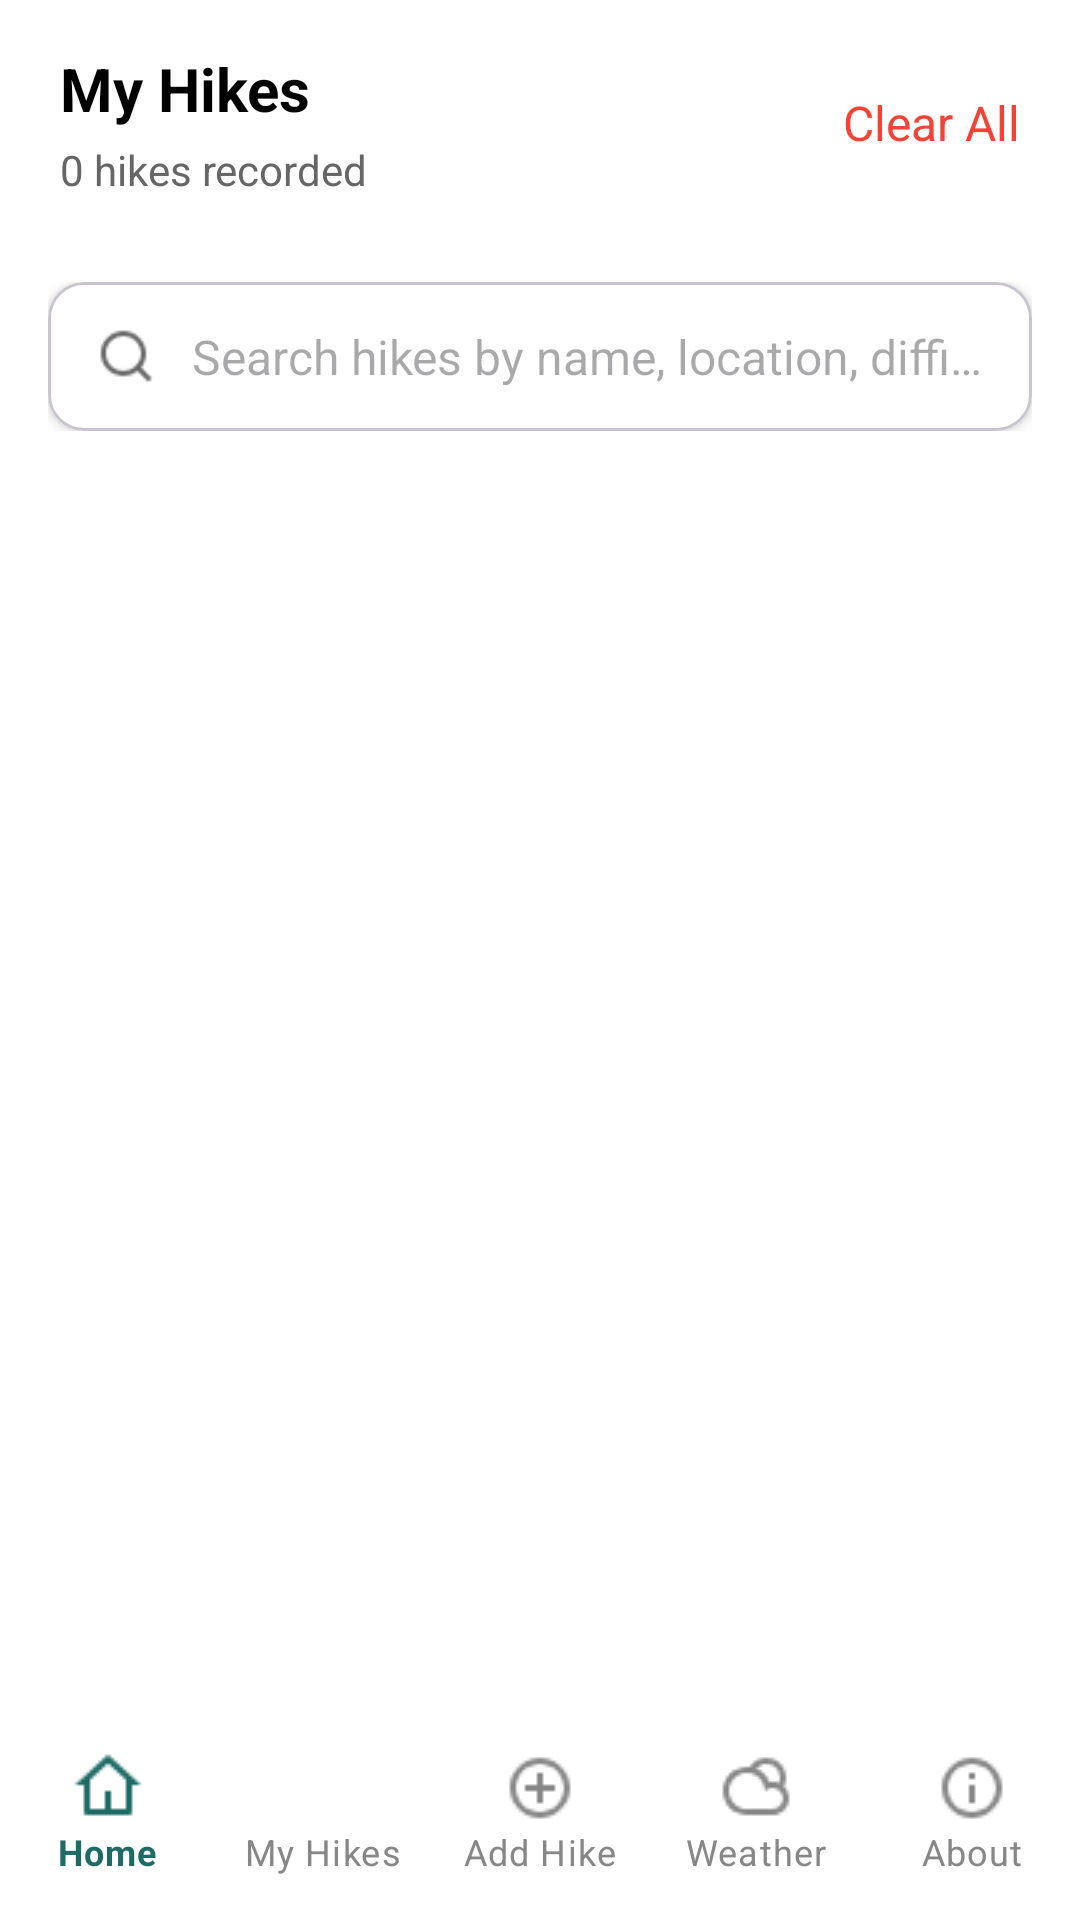

Android layout source for this screen:
<!-- AndroidManifest.xml: application theme Theme.HikerManagementApplication -->
<!-- res/layout/activity_hike_list.xml -->
<?xml version="1.0" encoding="utf-8"?>
<LinearLayout xmlns:android="http://schemas.android.com/apk/res/android"
    xmlns:app="http://schemas.android.com/apk/res-auto"
    android:layout_width="match_parent"
    android:layout_height="match_parent"
    android:orientation="vertical"
    android:background="@color/main_color"
    android:fitsSystemWindows="true">

    <LinearLayout
        android:layout_width="match_parent"
        android:layout_height="0dp"
        android:layout_weight="1"
        android:orientation="vertical"
        android:background="@android:color/white">

        
        <LinearLayout
            android:layout_width="match_parent"
            android:layout_height="wrap_content"
            android:orientation="horizontal"
            android:paddingTop="16dp"
            android:paddingBottom="12dp"
            android:paddingHorizontal="20dp"
            android:background="@android:color/white"
            android:gravity="center_vertical">

            
            <LinearLayout
                android:layout_width="wrap_content"
                android:layout_height="wrap_content"
                android:orientation="vertical">

                <TextView
                    android:layout_width="wrap_content"
                    android:layout_height="wrap_content"
                    android:text="My Hikes"
                    android:textSize="20sp"
                    android:textStyle="bold"
                    android:textColor="@color/black"
                    android:gravity="center" />

                <TextView
                    android:id="@+id/hikeCountText"
                    android:layout_width="wrap_content"
                    android:layout_height="wrap_content"
                    android:text="0 hikes recorded"
                    android:textSize="14sp"
                    android:textColor="#666"
                    android:gravity="center"
                    android:layout_marginTop="4dp" />
            </LinearLayout>

            
            <LinearLayout
                android:layout_width="0dp"
                android:layout_height="wrap_content"
                android:layout_weight="1"
                android:orientation="horizontal"
                android:gravity="end">

                <TextView
                    android:id="@+id/clearAllButton"
                    android:layout_width="wrap_content"
                    android:layout_height="wrap_content"
                    android:text="Clear All"
                    android:textSize="16sp"
                    android:textColor="@color/error_color"
                    app:cornerRadius="8dp" />
            </LinearLayout>
        </LinearLayout>

        
        <LinearLayout
            android:layout_width="match_parent"
            android:layout_height="wrap_content"
            android:orientation="vertical"
            android:paddingHorizontal="16dp"
            android:paddingVertical="16dp"
            android:background="@android:color/white">

            <com.google.android.material.card.MaterialCardView
                android:layout_width="match_parent"
                android:layout_height="wrap_content"
                app:cardCornerRadius="12dp"
                app:cardElevation="2dp"
                app:cardBackgroundColor="@android:color/white">

                <LinearLayout
                    android:layout_width="match_parent"
                    android:layout_height="wrap_content"
                    android:orientation="horizontal"
                    android:paddingHorizontal="16dp"
                    android:paddingVertical="14dp"
                    android:gravity="center_vertical">

                    <ImageView
                        android:layout_width="20dp"
                        android:layout_height="20dp"
                        android:src="@drawable/search_line"
                        android:tint="#666"
                        android:layout_marginEnd="12dp" />

                    <EditText
                        android:id="@+id/searchInput"
                        android:layout_width="0dp"
                        android:layout_height="wrap_content"
                        android:layout_weight="1"
                        android:background="@null"
                        android:hint="Search hikes by name, location, difficulty..."
                        android:padding="0dp"
                        android:textColor="#333"
                        android:textSize="16sp"
                        android:singleLine="true"
                        android:maxLines="1"
                        android:ellipsize="end"
                        android:imeOptions="actionSearch" />

                    <ImageView
                        android:id="@+id/clearSearchButton"
                        android:layout_width="20dp"
                        android:layout_height="20dp"
                        android:src="@drawable/filter_line"
                        android:tint="#666"
                        android:visibility="gone" />
                </LinearLayout>
            </com.google.android.material.card.MaterialCardView>
        </LinearLayout>

        
        <LinearLayout
            android:layout_width="match_parent"
            android:layout_height="0dp"
            android:layout_weight="1"
            android:orientation="vertical"
            android:background="@android:color/white">

            
            <LinearLayout
                android:id="@+id/emptyState"
                android:layout_width="match_parent"
                android:layout_height="match_parent"
                android:orientation="vertical"
                android:gravity="center"
                android:padding="40dp"
                android:visibility="gone">

                <ImageView
                    android:id="@+id/emptyStateIcon"
                    android:layout_width="64dp"
                    android:layout_height="64dp"
                    android:src="@drawable/eye_line"
                    android:tint="#999" />

                <TextView
                    android:id="@+id/emptyStateTitle"
                    android:layout_width="match_parent"
                    android:layout_height="wrap_content"
                    android:text="No Hikes Yet"
                    android:textSize="22sp"
                    android:textStyle="bold"
                    android:textColor="#333"
                    android:gravity="center"
                    android:layout_marginTop="12dp"
                    android:layout_marginBottom="12dp" />

                <TextView
                    android:id="@+id/emptyStateText"
                    android:layout_width="match_parent"
                    android:layout_height="wrap_content"
                    android:text="Start by adding your first hike using the &quot;Add Hike&quot; tab!"
                    android:textSize="16sp"
                    android:textColor="#666"
                    android:gravity="center"
                    android:lineSpacingExtra="2dp"
                    android:layout_marginBottom="24dp" />

                <com.google.android.material.button.MaterialButton
                    android:id="@+id/clearSearchButtonEmpty"
                    android:layout_width="wrap_content"
                    android:layout_height="wrap_content"
                    android:text="Clear Search"
                    android:backgroundTint="@color/main_color"
                    android:textColor="@android:color/white"
                    android:paddingHorizontal="24dp"
                    android:paddingVertical="12dp"
                    android:visibility="gone" />
            </LinearLayout>

            
            <LinearLayout
                android:id="@+id/loadingState"
                android:layout_width="match_parent"
                android:layout_height="match_parent"
                android:orientation="vertical"
                android:gravity="center"
                android:padding="40dp"
                android:visibility="gone">

                <ProgressBar
                    android:layout_width="wrap_content"
                    android:layout_height="wrap_content"
                    android:indeterminateTint="@color/main_color" />

                <TextView
                    android:layout_width="match_parent"
                    android:layout_height="wrap_content"
                    android:text="Loading hikes..."
                    android:textSize="16sp"
                    android:textColor="#666"
                    android:gravity="center"
                    android:layout_marginTop="10dp" />
            </LinearLayout>

            
            <androidx.recyclerview.widget.RecyclerView
                android:id="@+id/hikesRecyclerView"
                android:layout_width="match_parent"
                android:layout_height="match_parent"
                android:padding="16dp"
                android:clipToPadding="false"
                android:visibility="visible" />

        </LinearLayout>
    </LinearLayout>

    
    <com.google.android.material.bottomnavigation.BottomNavigationView
        android:id="@+id/bottomNavigation"
        android:layout_width="match_parent"
        android:layout_height="wrap_content"
        android:paddingTop="8dp"
        android:paddingBottom="8dp"
        app:menu="@menu/bottom_nav_menu"
        android:background="@color/white"
        app:elevation="0dp"
        app:itemRippleColor="@android:color/transparent"
        app:itemBackground="@android:color/transparent"
        app:itemIconTint="@color/bottom_nav_icon_color"
        app:itemTextColor="@color/bottom_nav_icon_color"
        app:labelVisibilityMode="labeled"
        android:theme="@style/Theme.MaterialComponents.Light" />
</LinearLayout>
<!-- resources referenced by this layout -->
<resources>
  <color name="black">#FF000000</color>
  <color name="error_color">#F44336</color>
  <color name="main_color">#1E6A65</color>
  <color name="white">#FFFFFFFF</color>
  <!-- drawable eye_line: png bitmap (drawable, 791 bytes) -->
  <!-- drawable filter_line: png bitmap (drawable, 345 bytes) -->
  <!-- drawable search_line: png bitmap (drawable, 646 bytes) -->
  <style name="Theme.HikerManagementApplication" parent="Base.Theme.HikerManagementApplication" />
  <style name="Base.Theme.HikerManagementApplication" parent="Theme.Material3.DayNight.NoActionBar">
          
          
      </style>
</resources>
